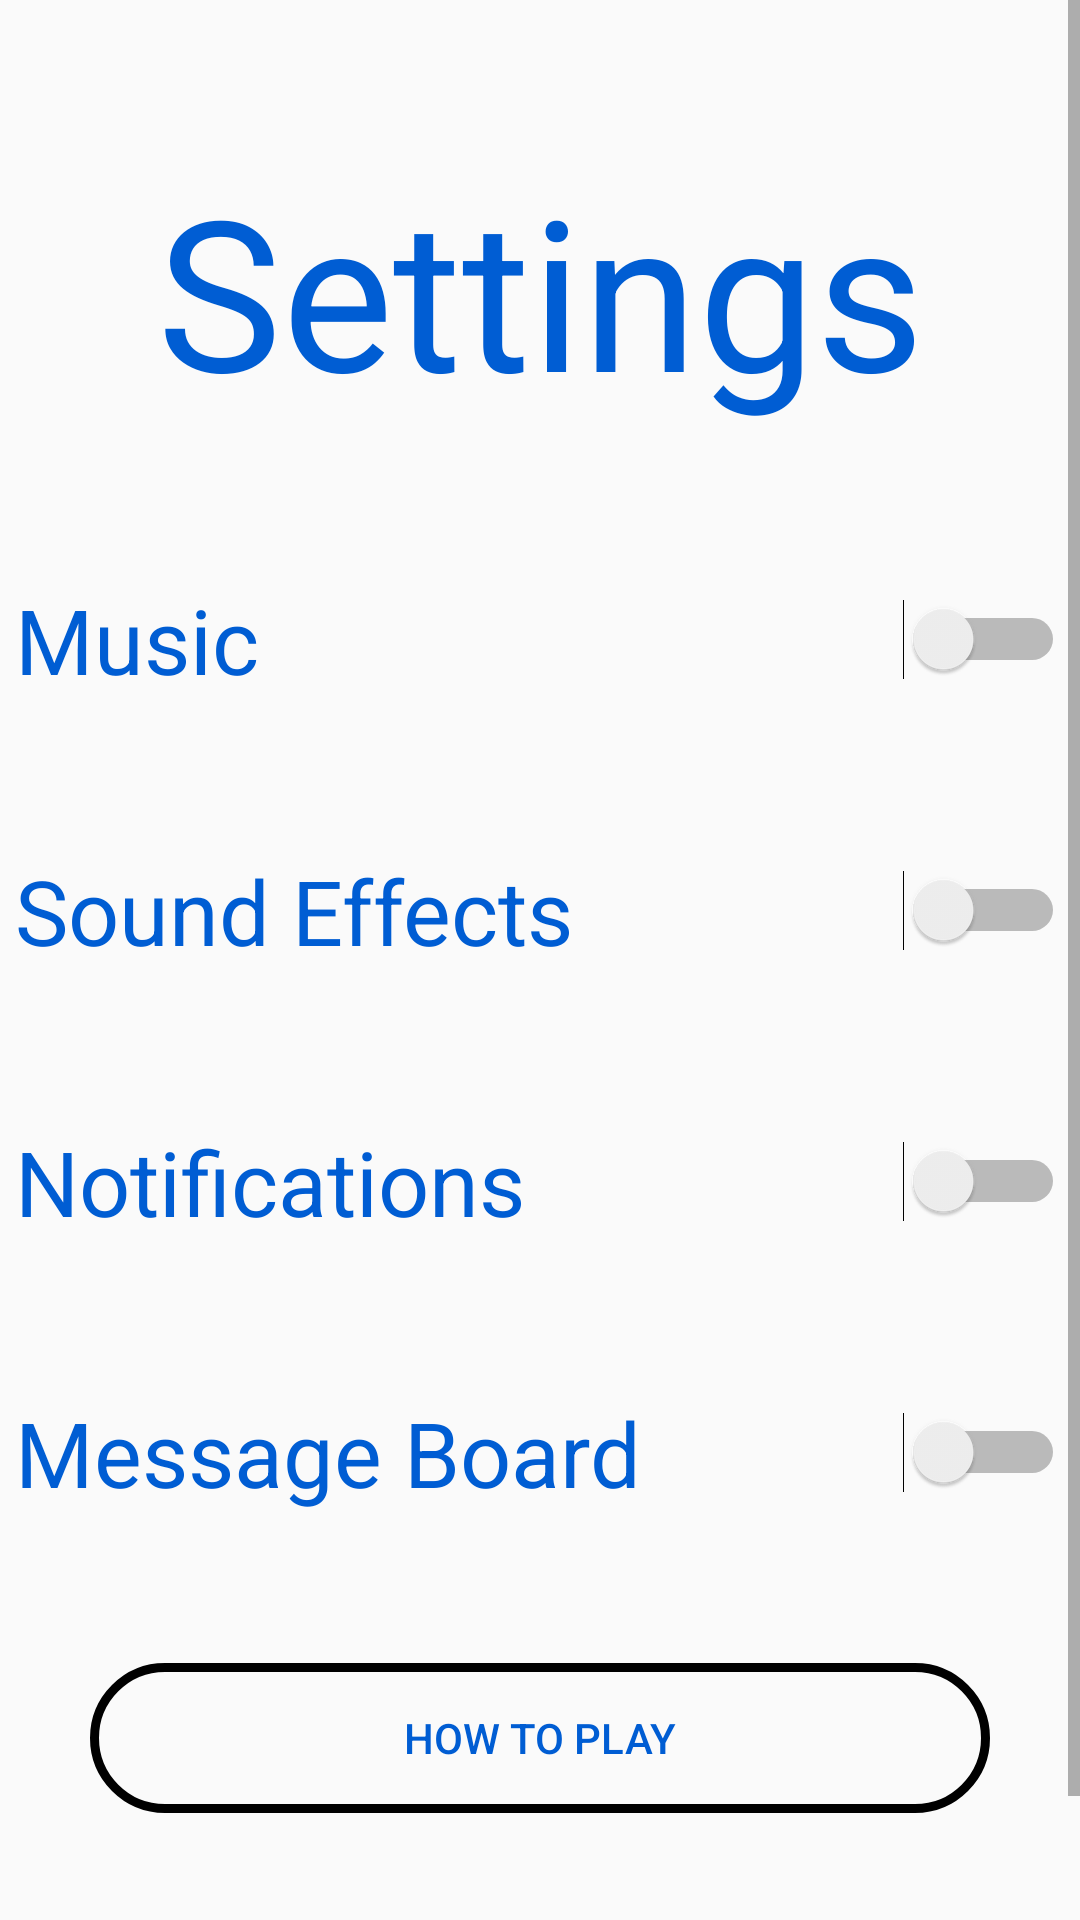

Android layout source for this screen:
<!-- AndroidManifest.xml: application theme AppTheme -->
<!-- res/layout/fragment_home.xml -->
<?xml version="1.0" encoding="utf-8"?>

<androidx.constraintlayout.widget.ConstraintLayout xmlns:android="http://schemas.android.com/apk/res/android"
    xmlns:app="http://schemas.android.com/apk/res-auto"
    android:layout_width="match_parent"
    android:layout_height="match_parent"
    android:background="@drawable/app_bg">
    <ScrollView
        android:layout_width="match_parent"
        android:layout_height="wrap_content">

        <LinearLayout

            android:layout_width="match_parent"
            android:layout_height="match_parent"
            android:orientation="vertical"
            android:paddingTop="50dp"
            app:layout_constraintBottom_toBottomOf="parent"
            app:layout_constraintEnd_toEndOf="parent"
            app:layout_constraintHorizontal_bias="0.0"
            app:layout_constraintStart_toStartOf="parent">


            <TextView
                android:id="@+id/text_home"
                android:text="Settings"
                android:layout_width="match_parent"
                android:layout_height="wrap_content"
                android:layout_marginStart="8dp"
                android:layout_marginEnd="8dp"
                android:textAlignment="center"
                android:textColor="#005DD3"
                android:textSize="70sp"
                app:layout_constraintEnd_toEndOf="parent"
                app:layout_constraintStart_toStartOf="parent"
                app:layout_constraintTop_toTopOf="parent" />

            <Switch
                android:id="@+id/switch5"
                android:layout_width="350dp"
                android:layout_height="wrap_content"
                android:layout_gravity="center"
                android:paddingTop="50dp"
                android:switchMinWidth="50dp"
                android:text="Music"
                android:textColor="#005DD3"
                android:textSize="30dp" />

            <Switch
                android:id="@+id/switch4"
                android:layout_width="350dp"
                android:layout_height="wrap_content"
                android:layout_gravity="center"
                android:paddingTop="50dp"
                android:switchMinWidth="50dp"
                android:text="Sound Effects"
                android:textColor="#005DD3"
                android:textSize="30dp" />

            <Switch
                android:id="@+id/switch2"
                android:layout_width="350dp"
                android:layout_height="wrap_content"
                android:layout_gravity="center"
                android:paddingTop="50dp"
                android:switchMinWidth="50dp"
                android:text="Notifications"
                android:textColor="#005DD3"
                android:textSize="30dp" />

            <Switch
                android:id="@+id/switch3"
                android:layout_width="350dp"
                android:layout_height="wrap_content"
                android:layout_gravity="center"
                android:paddingTop="50dp"
                android:switchMinWidth="50dp"
                android:text="Message Board"
                android:textColor="#005DD3"
                android:textSize="30dp" />

            <Button
                android:id="@+id/btn_HowtoPlay"
                android:layout_width="300dp"
                android:layout_height="50dp"
                android:layout_gravity="center"
                android:layout_marginTop="50dp"
                android:text="How To Play"
                android:textColor="#005DD3"
                android:background="@drawable/buttons_extras2"
                android:layout_marginBottom="80dp"/>

        </LinearLayout>



    </ScrollView>

</androidx.constraintlayout.widget.ConstraintLayout>
<!-- resources referenced by this layout -->
<resources>
  <!-- drawable buttons_extras2 (drawable) -->
  <?xml version="1.0" encoding="utf-8"?>
  
  <shape xmlns:android="http://schemas.android.com/apk/res/android" android:shape= "rectangle">
  
      
      <corners android:radius="30dp"/>
      <stroke android:width="3dp" android:color="#000000"/>
      <solid android:color="@android:color/transparent"/>
  
  
  </shape>
  <style name="AppTheme" parent="Theme.AppCompat.Light.DarkActionBar">
          
          <item name="colorPrimary">@color/colorPrimary</item>
          <item name="colorPrimaryDark">@color/colorPrimaryDark</item>
          <item name="colorAccent">@color/colorAccent</item>
      </style>
  <!-- not gathered from this repository: default colours our renderer supplied (Android Studio template values) -->
  <color name="colorPrimary">#FF6200EE</color>
  <color name="colorPrimaryDark">#FF3700B3</color>
  <color name="colorAccent">#FF03DAC5</color>
</resources>
